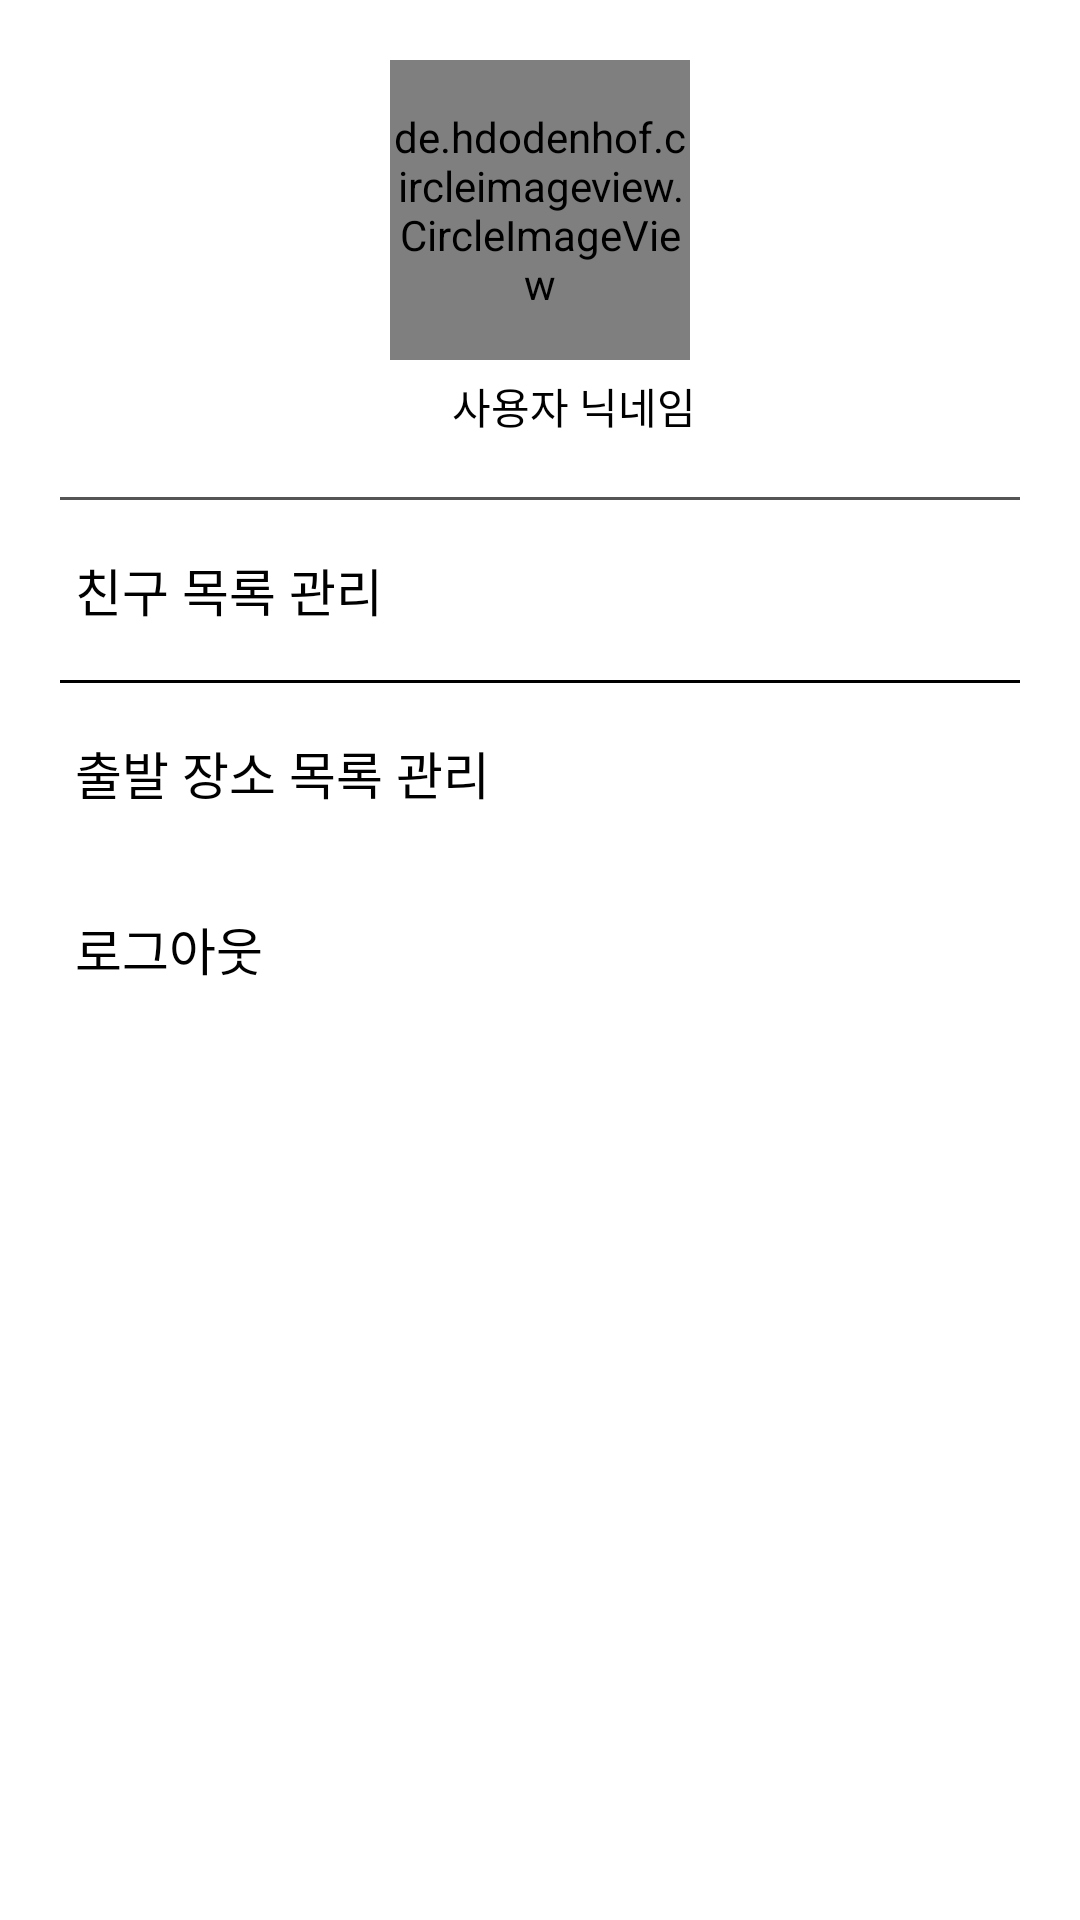

Reconstruct the res/layout file that produces this screen, plus the resources it refers to.
<!-- AndroidManifest.xml: application theme Theme.KeepTheTime_T_20220311 -->
<!-- res/layout/fragment_my_profile.xml -->
<?xml version="1.0" encoding="utf-8"?>
<layout>
    <LinearLayout xmlns:android="http://schemas.android.com/apk/res/android"
        xmlns:app="http://schemas.android.com/apk/res-auto"
        android:orientation="vertical"
        android:padding="20dp"
        android:layout_width="match_parent"
        android:layout_height="match_parent">

        <LinearLayout
            android:layout_width="match_parent"
            android:layout_height="wrap_content"
            android:orientation="vertical"
            android:layout_marginBottom="20dp"
            android:gravity="center">

            <de.hdodenhof.circleimageview.CircleImageView
                android:id="@+id/imgMyProfile"
                android:layout_width="100dp"
                android:layout_height="100dp"
                android:src="@mipmap/ic_launcher"
                app:civ_border_width="2dp"/>

            <LinearLayout
                android:layout_width="wrap_content"
                android:layout_height="wrap_content"
                android:orientation="horizontal"
                android:gravity="center_vertical"
                android:layout_marginTop="5dp">

                <ImageView
                    android:layout_width="20dp"
                    android:layout_height="20dp"
                    android:src="@mipmap/ic_launcher"/>

                <TextView
                    android:id="@+id/txtNickname"
                    android:layout_width="wrap_content"
                    android:layout_height="wrap_content"
                    android:layout_marginStart="3dp"
                    android:textColor="@color/black"
                    android:text="사용자 닉네임"/>

            </LinearLayout>
        </LinearLayout>

        <TextView
            android:layout_width="match_parent"
            android:layout_height="1dp"
            android:background="@color/lightgray"/>

        <LinearLayout
            android:id="@+id/btnManageMyFrients"
            android:layout_width="match_parent"
            android:layout_height="wrap_content"
            android:paddingVertical="15dp"
            android:paddingHorizontal="5dp"
            android:gravity="center_vertical"
            android:orientation="horizontal">
            <TextView
                android:layout_width="wrap_content"
                android:layout_height="wrap_content"
                android:text="친구 목록 관리"
                android:textColor="@color/black"
                android:textSize="17sp"/>
            <TextView
                android:layout_width="0dp"
                android:layout_height="wrap_content"
                android:layout_weight="1"/>

            <ImageView
                android:layout_width="30dp"
                android:layout_height="30dp"
                android:src="@drawable/right_error"/>

        </LinearLayout>

        <TextView
            android:layout_width="match_parent"
            android:layout_height="1dp"
            android:background="@color/black"/>

        <LinearLayout
            android:id="@+id/btnManagePlaces"
            android:layout_width="match_parent"
            android:layout_height="wrap_content"
            android:paddingVertical="15dp"
            android:paddingHorizontal="5dp"
            android:gravity="center_vertical"
            android:orientation="horizontal">
            <TextView
                android:layout_width="wrap_content"
                android:layout_height="wrap_content"
                android:text="출발 장소 목록 관리"
                android:textColor="@color/black"
                android:textSize="17sp"/>
            <TextView
                android:layout_width="0dp"
                android:layout_height="wrap_content"
                android:layout_weight="1"/>

            <ImageView
                android:layout_width="30dp"
                android:layout_height="30dp"
                android:src="@drawable/right_error"/>

        </LinearLayout>


        <TextView
            android:layout_width="match_parent"
            android:layout_height="1dp"
            android:textColor="@color/lightgray" />

        <LinearLayout
            android:id="@+id/btnLogout"
            android:layout_width="match_parent"
            android:layout_height="wrap_content"
            android:paddingVertical="15dp"
            android:paddingHorizontal="5dp"
            android:orientation="horizontal">
            <TextView
                android:layout_width="wrap_content"
                android:layout_height="wrap_content"
                android:text="로그아웃"
                android:textColor="@color/black"
                android:textSize="17sp"/>

        </LinearLayout>

        <TextView
            android:layout_width="match_parent"
            android:layout_height="1dp"
            android:textColor="@color/lightgray" />

    </LinearLayout>
</layout>
<!-- resources referenced by this layout -->
<resources>
  <color name="black">#FF000000</color>
  <color name="lightgray">#555555</color>
  <style name="Theme.KeepTheTime_T_20220311" parent="Theme.MaterialComponents.DayNight.DarkActionBar">
          
          <item name="colorPrimary">@color/purple_500</item>
          <item name="colorPrimaryVariant">@color/purple_700</item>
          <item name="colorOnPrimary">@color/white</item>
          
          <item name="colorSecondary">@color/teal_200</item>
          <item name="colorSecondaryVariant">@color/teal_700</item>
          <item name="colorOnSecondary">@color/black</item>
          
          <item name="android:statusBarColor" tools:targetApi="l">?attr/colorPrimaryVariant</item>
          
      </style>
  <color name="purple_500">#FF6200EE</color>
  <color name="purple_700">#FF3700B3</color>
  <color name="white">#FFFFFFFF</color>
  <color name="teal_200">#FF03DAC5</color>
  <color name="teal_700">#FF018786</color>
</resources>
